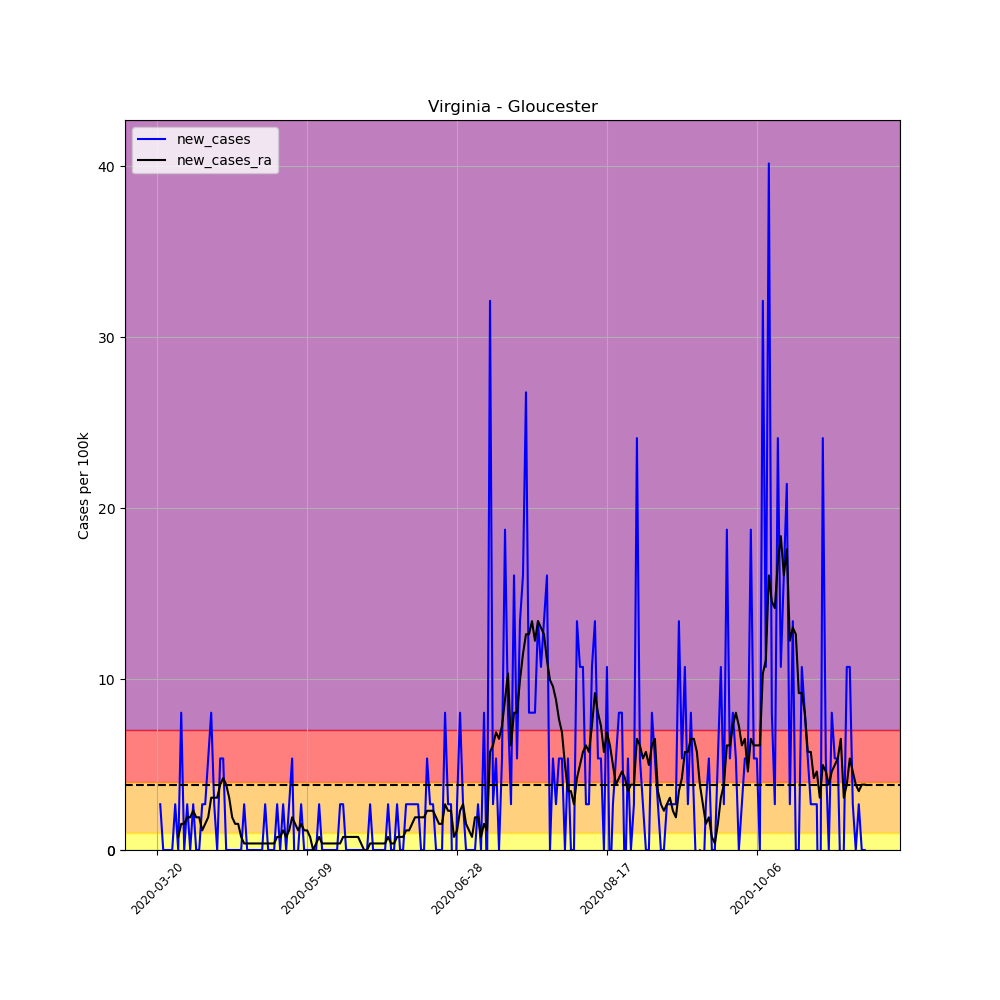

Data behind this chart, as committed beside it:
, date, county, state, fips, cases, deaths, COUNTY, STNAME, CTYNAME, POPESTIMATE2019, per_100k, per_100k_ra, new_cases, new_cases_ra
213641, 2020-03-20, Gloucester, Virginia, 51073, 1, 0, 73, Virginia, Gloucester, 37348, 2.678, , , 
213642, 2020-03-21, Gloucester, Virginia, 51073, 2, 0, 73, Virginia, Gloucester, 37348, 5.355, , 2.678, 
213643, 2020-03-22, Gloucester, Virginia, 51073, 2, 0, 73, Virginia, Gloucester, 37348, 5.355, , 0.0, 
213644, 2020-03-23, Gloucester, Virginia, 51073, 2, 0, 73, Virginia, Gloucester, 37348, 5.355, , 0.0, 
213645, 2020-03-24, Gloucester, Virginia, 51073, 2, 0, 73, Virginia, Gloucester, 37348, 5.355, , 0.0, 
213646, 2020-03-25, Gloucester, Virginia, 51073, 2, 0, 73, Virginia, Gloucester, 37348, 5.355, , 0.0, 
213647, 2020-03-26, Gloucester, Virginia, 51073, 3, 0, 73, Virginia, Gloucester, 37348, 8.033, 5.355, 2.678, 
213648, 2020-03-27, Gloucester, Virginia, 51073, 3, 0, 73, Virginia, Gloucester, 37348, 8.033, 6.12, 0.0, 0.765
213649, 2020-03-28, Gloucester, Virginia, 51073, 6, 0, 73, Virginia, Gloucester, 37348, 16.07, 7.65, 8.033, 1.53
213650, 2020-03-29, Gloucester, Virginia, 51073, 6, 0, 73, Virginia, Gloucester, 37348, 16.07, 9.18, 0.0, 1.53
213651, 2020-03-30, Gloucester, Virginia, 51073, 7, 0, 73, Virginia, Gloucester, 37348, 18.74, 11.09, 2.678, 1.913
213652, 2020-03-31, Gloucester, Virginia, 51073, 7, 0, 73, Virginia, Gloucester, 37348, 18.74, 13.01, 0.0, 1.913
213653, 2020-04-01, Gloucester, Virginia, 51073, 8, 0, 73, Virginia, Gloucester, 37348, 21.42, 15.3, 2.678, 2.295
213654, 2020-04-02, Gloucester, Virginia, 51073, 8, 0, 73, Virginia, Gloucester, 37348, 21.42, 17.21, 0.0, 1.913
213655, 2020-04-03, Gloucester, Virginia, 51073, 8, 0, 73, Virginia, Gloucester, 37348, 21.42, 19.13, 0.0, 1.913
213656, 2020-04-04, Gloucester, Virginia, 51073, 9, 0, 73, Virginia, Gloucester, 37348, 24.1, 20.27, 2.678, 1.148
213657, 2020-04-05, Gloucester, Virginia, 51073, 10, 0, 73, Virginia, Gloucester, 37348, 26.78, 21.8, 2.678, 1.53
213658, 2020-04-06, Gloucester, Virginia, 51073, 12, 0, 73, Virginia, Gloucester, 37348, 32.13, 23.72, 5.355, 1.913
213659, 2020-04-07, Gloucester, Virginia, 51073, 15, 0, 73, Virginia, Gloucester, 37348, 40.16, 26.78, 8.033, 3.06
213660, 2020-04-08, Gloucester, Virginia, 51073, 16, 0, 73, Virginia, Gloucester, 37348, 42.84, 29.84, 2.678, 3.06
213661, 2020-04-09, Gloucester, Virginia, 51073, 16, 0, 73, Virginia, Gloucester, 37348, 42.84, 32.9, 0.0, 3.06
213662, 2020-04-10, Gloucester, Virginia, 51073, 18, 0, 73, Virginia, Gloucester, 37348, 48.2, 36.72, 5.355, 3.825
213663, 2020-04-11, Gloucester, Virginia, 51073, 20, 0, 73, Virginia, Gloucester, 37348, 53.55, 40.93, 5.355, 4.208
213664, 2020-04-12, Gloucester, Virginia, 51073, 20, 0, 73, Virginia, Gloucester, 37348, 53.55, 44.75, 0.0, 3.825
213665, 2020-04-13, Gloucester, Virginia, 51073, 20, 0, 73, Virginia, Gloucester, 37348, 53.55, 47.81, 0.0, 3.06
213666, 2020-04-14, Gloucester, Virginia, 51073, 20, 0, 73, Virginia, Gloucester, 37348, 53.55, 49.73, 0.0, 1.913
213667, 2020-04-15, Gloucester, Virginia, 51073, 20, 0, 73, Virginia, Gloucester, 37348, 53.55, 51.26, 0.0, 1.53
213668, 2020-04-16, Gloucester, Virginia, 51073, 20, 0, 73, Virginia, Gloucester, 37348, 53.55, 52.79, 0.0, 1.53
213669, 2020-04-17, Gloucester, Virginia, 51073, 20, 0, 73, Virginia, Gloucester, 37348, 53.55, 53.55, 0.0, 0.765
213670, 2020-04-18, Gloucester, Virginia, 51073, 21, 0, 73, Virginia, Gloucester, 37348, 56.23, 53.93, 2.678, 0.3825
213671, 2020-04-19, Gloucester, Virginia, 51073, 21, 0, 73, Virginia, Gloucester, 37348, 56.23, 54.32, 0.0, 0.3825
213672, 2020-04-20, Gloucester, Virginia, 51073, 21, 0, 73, Virginia, Gloucester, 37348, 56.23, 54.7, 0.0, 0.3825
213673, 2020-04-21, Gloucester, Virginia, 51073, 21, 1, 73, Virginia, Gloucester, 37348, 56.23, 55.08, 0.0, 0.3825
213674, 2020-04-22, Gloucester, Virginia, 51073, 21, 1, 73, Virginia, Gloucester, 37348, 56.23, 55.46, 0.0, 0.3825
213675, 2020-04-23, Gloucester, Virginia, 51073, 21, 1, 73, Virginia, Gloucester, 37348, 56.23, 55.85, 0.0, 0.3825
213676, 2020-04-24, Gloucester, Virginia, 51073, 21, 1, 73, Virginia, Gloucester, 37348, 56.23, 56.23, 0.0, 0.3825
213677, 2020-04-25, Gloucester, Virginia, 51073, 22, 1, 73, Virginia, Gloucester, 37348, 58.91, 56.61, 2.678, 0.3825
213678, 2020-04-26, Gloucester, Virginia, 51073, 22, 1, 73, Virginia, Gloucester, 37348, 58.91, 56.99, 0.0, 0.3825
213679, 2020-04-27, Gloucester, Virginia, 51073, 22, 1, 73, Virginia, Gloucester, 37348, 58.91, 57.38, 0.0, 0.3825
213680, 2020-04-28, Gloucester, Virginia, 51073, 22, 1, 73, Virginia, Gloucester, 37348, 58.91, 57.76, 0.0, 0.3825
213681, 2020-04-29, Gloucester, Virginia, 51073, 23, 1, 73, Virginia, Gloucester, 37348, 61.58, 58.52, 2.678, 0.765
213682, 2020-04-30, Gloucester, Virginia, 51073, 23, 1, 73, Virginia, Gloucester, 37348, 61.58, 59.29, 0.0, 0.765
213683, 2020-05-01, Gloucester, Virginia, 51073, 24, 1, 73, Virginia, Gloucester, 37348, 64.26, 60.44, 2.678, 1.148
213684, 2020-05-02, Gloucester, Virginia, 51073, 24, 1, 73, Virginia, Gloucester, 37348, 64.26, 61.2, 0.0, 0.765
213685, 2020-05-03, Gloucester, Virginia, 51073, 25, 1, 73, Virginia, Gloucester, 37348, 66.94, 62.35, 2.678, 1.148
213686, 2020-05-04, Gloucester, Virginia, 51073, 27, 1, 73, Virginia, Gloucester, 37348, 72.29, 64.26, 5.355, 1.913
213687, 2020-05-05, Gloucester, Virginia, 51073, 26, 1, 73, Virginia, Gloucester, 37348, 69.62, 65.79, -2.678, 1.53
213688, 2020-05-06, Gloucester, Virginia, 51073, 26, 1, 73, Virginia, Gloucester, 37348, 69.62, 66.94, 0.0, 1.148
213689, 2020-05-07, Gloucester, Virginia, 51073, 27, 1, 73, Virginia, Gloucester, 37348, 72.29, 68.47, 2.678, 1.53
213690, 2020-05-08, Gloucester, Virginia, 51073, 27, 1, 73, Virginia, Gloucester, 37348, 72.29, 69.62, 0.0, 1.148
213691, 2020-05-09, Gloucester, Virginia, 51073, 27, 1, 73, Virginia, Gloucester, 37348, 72.29, 70.76, 0.0, 1.148
213692, 2020-05-10, Gloucester, Virginia, 51073, 27, 1, 73, Virginia, Gloucester, 37348, 72.29, 71.53, 0.0, 0.765
213693, 2020-05-11, Gloucester, Virginia, 51073, 27, 1, 73, Virginia, Gloucester, 37348, 72.29, 71.53, 0.0, -1.0150610510858574e-15
213694, 2020-05-12, Gloucester, Virginia, 51073, 27, 1, 73, Virginia, Gloucester, 37348, 72.29, 71.91, 0.0, 0.3825
213695, 2020-05-13, Gloucester, Virginia, 51073, 28, 1, 73, Virginia, Gloucester, 37348, 74.97, 72.68, 2.678, 0.765
213696, 2020-05-14, Gloucester, Virginia, 51073, 28, 1, 73, Virginia, Gloucester, 37348, 74.97, 73.06, 0.0, 0.3825
213697, 2020-05-15, Gloucester, Virginia, 51073, 28, 1, 73, Virginia, Gloucester, 37348, 74.97, 73.44, 0.0, 0.3825
213698, 2020-05-16, Gloucester, Virginia, 51073, 28, 1, 73, Virginia, Gloucester, 37348, 74.97, 73.82, 0.0, 0.3825
213699, 2020-05-17, Gloucester, Virginia, 51073, 28, 1, 73, Virginia, Gloucester, 37348, 74.97, 74.21, 0.0, 0.3825
213700, 2020-05-18, Gloucester, Virginia, 51073, 28, 1, 73, Virginia, Gloucester, 37348, 74.97, 74.59, 0.0, 0.3825
... 177 more rows
